Run: headless pygame with SDL's dummy video driver; simulated clock (each Clock.tick advances the game by its frame time, no real sleeping); random seed 0; keys injected as events and as key.get_pressed() state; no mouse input.
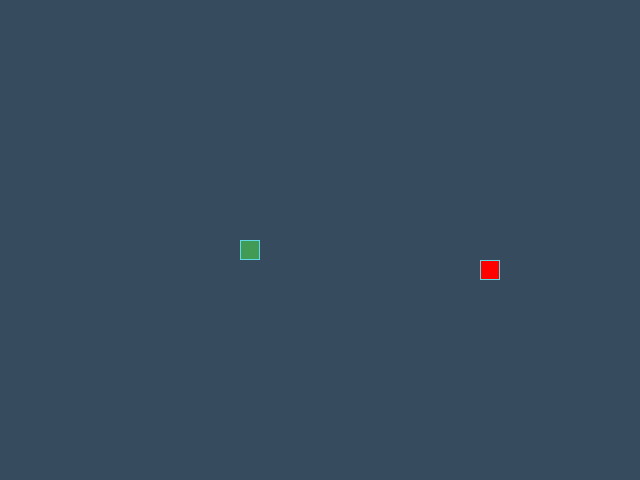
Frame 1 of 4 · flips 1–60 · no input
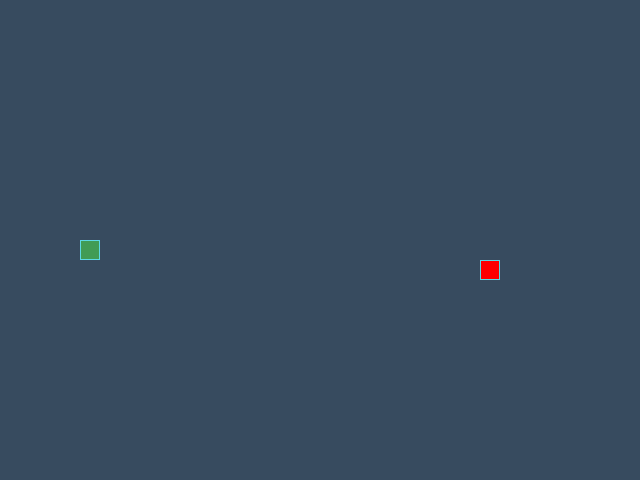
Frame 2 of 4 · flips 61–180 · tapped SPACE, RETURN · held RIGHT (→), D
Frame 3 of 4 · flips 181–300 · held DOWN (↓), S · screen unchanged from frame 2, image omitted
Frame 4 of 4 · flips 301–420 · held LEFT (←), A, UP (↑), W · screen same as frame 1, image omitted

The pygame program that drew these frames:

from random import randint

import pygame as pg  # type: ignore

# --- Константы ---
SCREEN_WIDTH = 640
SCREEN_HEIGHT = 480

GRID_SIZE = 20
GRID_WIDTH = SCREEN_WIDTH // GRID_SIZE
GRID_HEIGHT = SCREEN_HEIGHT // GRID_SIZE

CENTER_POSITION = ((GRID_WIDTH // 2) * GRID_SIZE,
                   (GRID_HEIGHT // 2) * GRID_SIZE)

UP = (0, -1)
DOWN = (0, 1)
LEFT = (-1, 0)
RIGHT = (1, 0)

INITIAL_DIRECTION = RIGHT
INITIAL_LENGTH = 1
INITIAL_SPEED = 8

BOARD_BACKGROUND_COLOR = (55, 75, 95)
BORDER_COLOR = (93, 216, 228)
APPLE_COLOR = (255, 0, 0)
SNAKE_COLOR = (65, 155, 85)

# --- Инициализация Pygame ---
pg.init()
screen = pg.display.set_mode((SCREEN_WIDTH, SCREEN_HEIGHT))
pg.display.set_caption('Snake Game')
clock = pg.time.Clock()


# --- Базовый класс ---
class GameObject:
    """Базовый класс игрового объекта."""

    def __init__(self, body_color=SNAKE_COLOR, border_color=BORDER_COLOR):
        """Инициализация объекта: цвет тела и границы."""
        self.position = CENTER_POSITION
        self.body_color = body_color
        self.border_color = border_color

    def draw_cell(self, position):
        """Отрисовка одной клетки с границей на экране."""
        rect = pg.Rect(position, (GRID_SIZE, GRID_SIZE))
        pg.draw.rect(screen, self.body_color, rect)
        pg.draw.rect(screen, self.border_color, rect, 1)

    def draw(self):
        """Отрисовка объекта на экране."""
        self.draw_cell(self.position)


# --- Яблоко ---
class Apple(GameObject):
    """Класс яблока."""

    def __init__(self, body_color=APPLE_COLOR, border_color=BORDER_COLOR,
                 occupied_positions=(CENTER_POSITION,)):
        """Инициализация яблока."""
        super().__init__(body_color, border_color)
        self.randomize_position(occupied_positions)

    def randomize_position(self, occupied_positions):
        """Генерация случайной позиции яблока, не занятой змейкой."""
        while True:
            self.position = (randint(0, GRID_WIDTH - 1) * GRID_SIZE,
                             randint(0, GRID_HEIGHT - 1) * GRID_SIZE)
            if self.position not in occupied_positions:
                break

    def draw(self):
        """Отрисовка яблока на экране."""
        self.draw_cell(self.position)


# --- Змейка ---
class Snake(GameObject):
    """Класс змейки."""

    def __init__(self, body_color=SNAKE_COLOR, border_color=BORDER_COLOR):
        """Инициализация змейки: начальная позиция, направление и длина."""
        super().__init__(body_color, border_color)
        self.positions = [self.position]
        self.direction = INITIAL_DIRECTION
        self.next_direction = None
        self.length = INITIAL_LENGTH

    def get_head_position(self):
        """Возвращает координаты головы змейки."""
        return self.positions[0]

    def update_direction(self):
        """Обновляет направление движения после нажатия клавиши."""
        if self.next_direction:
            self.direction = self.next_direction
            self.next_direction = None

    def move(self):
        """Двигает змейку по экрану с wrap-around (тороидальная геометрия)."""
        head_x, head_y = self.get_head_position()
        dx, dy = self.direction
        new_head = ((head_x + dx * GRID_SIZE) % SCREEN_WIDTH,
                    (head_y + dy * GRID_SIZE) % SCREEN_HEIGHT)
        self.positions.insert(0, new_head)
        if len(self.positions) > self.length:
            self.positions.pop()

    def reset(self):
        """Сбрасывает змейку в начальное положение и длину."""
        self.positions = [self.position]
        self.direction = INITIAL_DIRECTION
        self.next_direction = None
        self.length = INITIAL_LENGTH

    def draw(self):
        """Отрисовывает все сегменты змейки на экране."""
        for pos in self.positions:
            self.draw_cell(pos)


# --- Обработка клавиш ---
def handle_keys(snake):
    """Обрабатывает нажатия клавиш для управления змейкой."""
    for event in pg.event.get():
        if event.type == pg.QUIT:
            pg.quit()
            raise SystemExit
        elif event.type == pg.KEYDOWN:
            if event.key == pg.K_UP and snake.direction != DOWN:
                snake.next_direction = UP
            elif event.key == pg.K_DOWN and snake.direction != UP:
                snake.next_direction = DOWN
            elif event.key == pg.K_LEFT and snake.direction != RIGHT:
                snake.next_direction = LEFT
            elif event.key == pg.K_RIGHT and snake.direction != LEFT:
                snake.next_direction = RIGHT


# --- Главная функция ---
def main():
    """Главная функция игры: игровой цикл."""
    snake = Snake()
    apple = Apple()
    score = 0
    speed = INITIAL_SPEED

    while True:
        handle_keys(snake)
        snake.update_direction()
        snake.move()

        head_pos = snake.get_head_position()

        # Столкновение с собой
        if head_pos in snake.positions[1:]:
            snake.reset()
            score = 0
            speed = INITIAL_SPEED
            apple.randomize_position(snake.positions)

        # Съедено яблоко
        elif head_pos == apple.position:
            snake.length += 1
            score += 1
            apple.randomize_position(snake.positions)
            if score % 5 == 0:
                speed += 1

        screen.fill(BOARD_BACKGROUND_COLOR)
        apple.draw()
        snake.draw()
        pg.display.update()
        clock.tick(speed)


if __name__ == '__main__':
    main()
